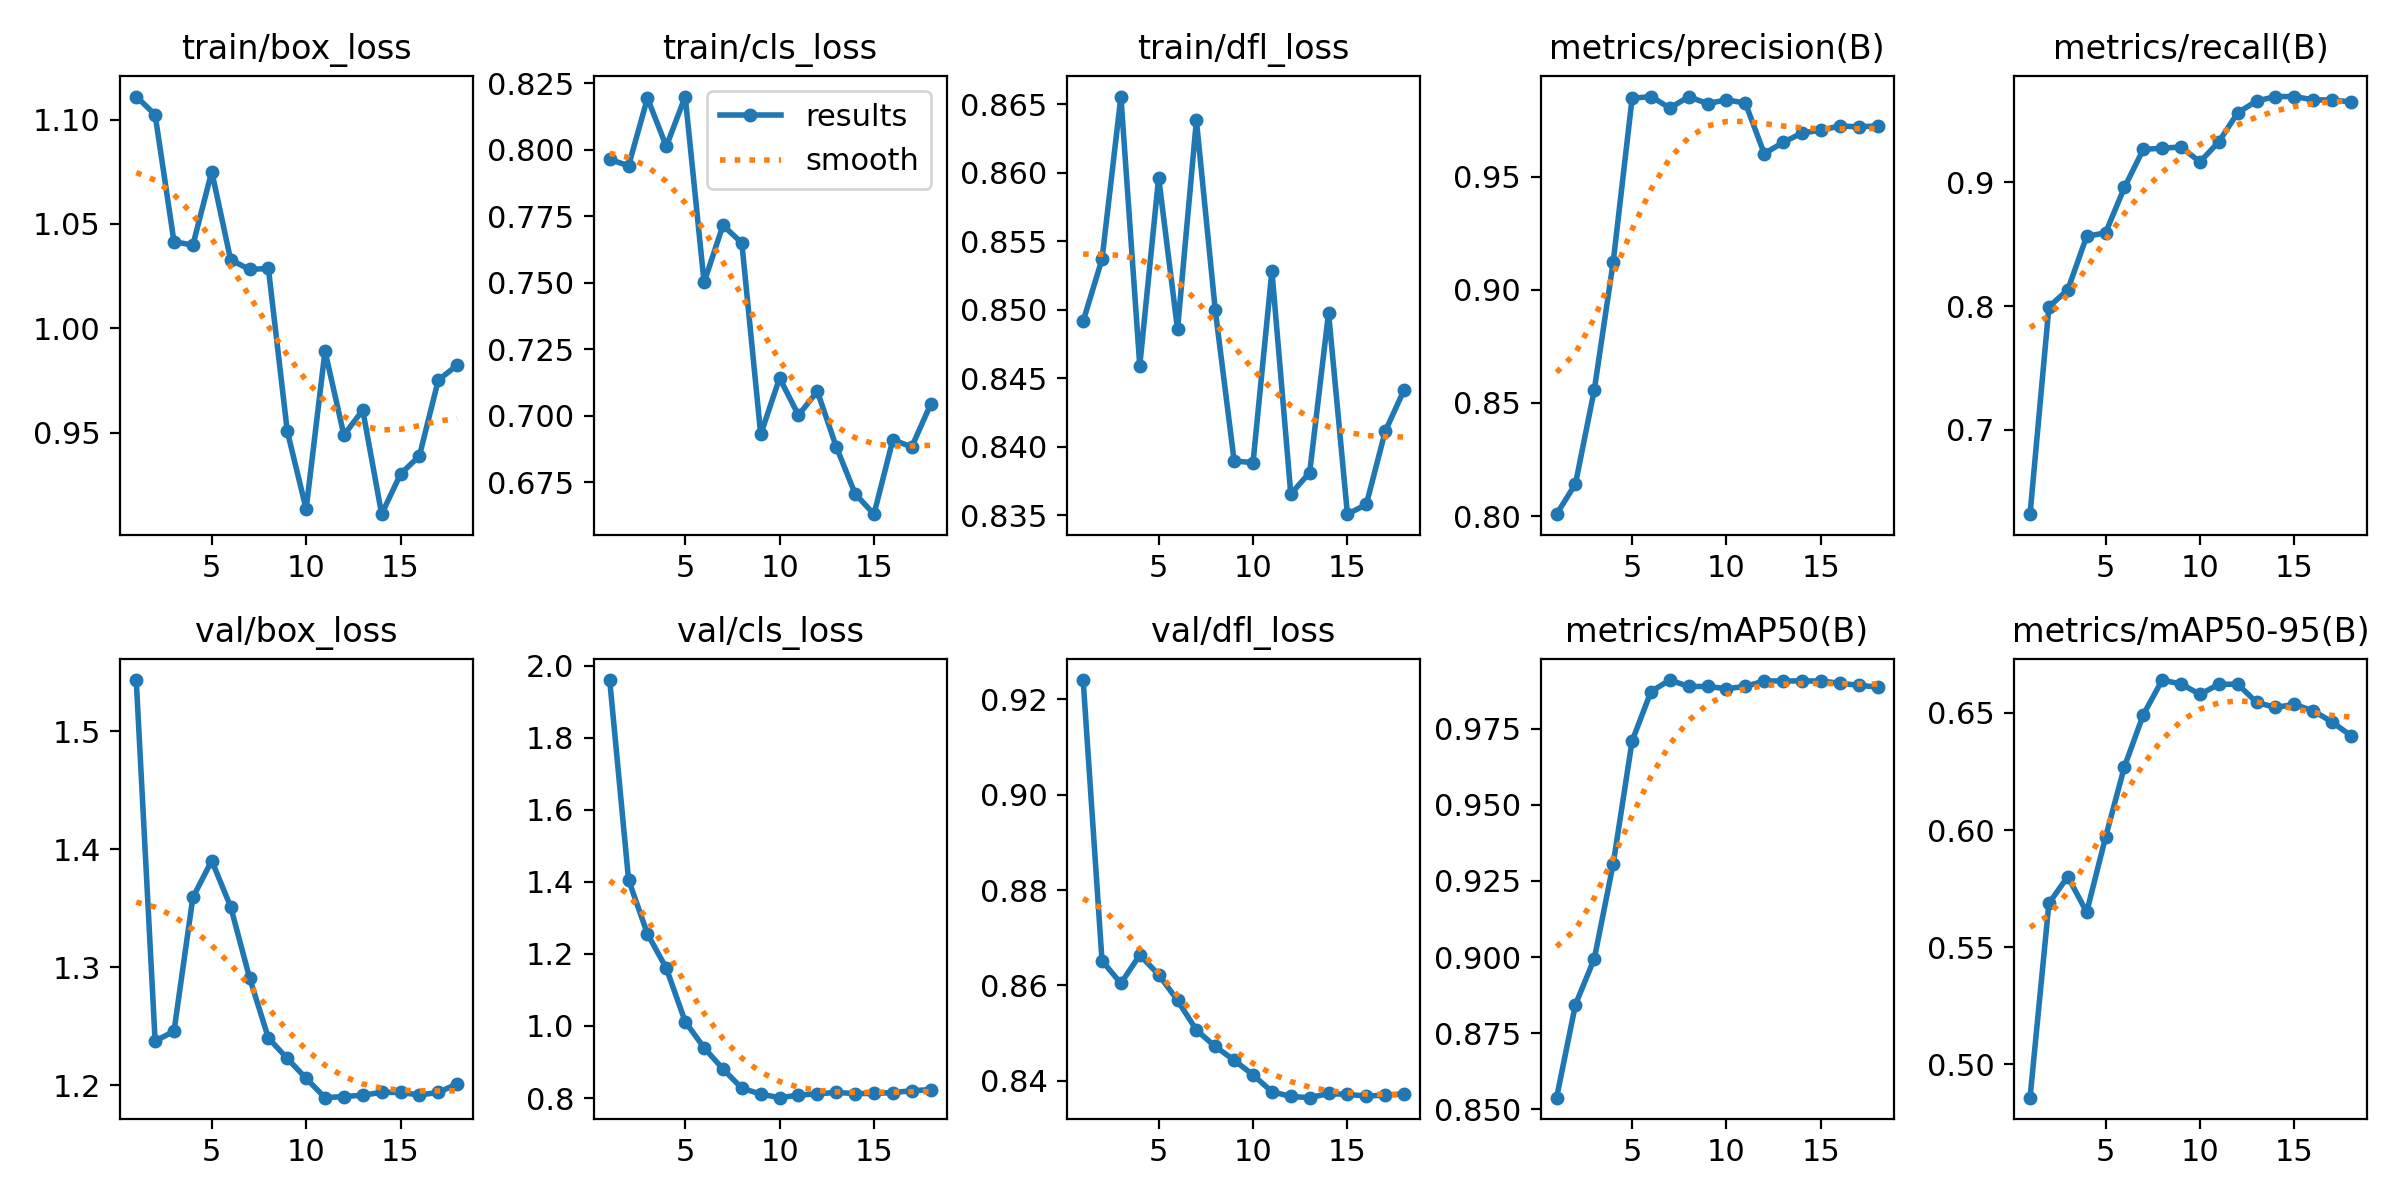

Source data for this figure (header and first rows):
epoch, time, train/box_loss, train/cls_loss, train/dfl_loss, metrics/precision(B), metrics/recall(B), metrics/mAP50(B), metrics/mAP50-95(B), val/box_loss, val/cls_loss, val/dfl_loss, lr/pg0, lr/pg1, lr/pg2
1, 47.22, 1.111, 0.7964, 0.8492, 0.8009, 0.6318, 0.8538, 0.4857, 1.543, 1.96, 0.9241, 8e-07, 8e-07, 0.092
2, 90.27, 1.102, 0.794, 0.8537, 0.8143, 0.7994, 0.8844, 0.5687, 1.238, 1.406, 0.8652, 1.61585e-06, 1.61585e-06, 0.083
3, 132.1, 1.041, 0.8194, 0.8656, 0.8559, 0.8132, 0.8995, 0.5801, 1.246, 1.256, 0.8604, 2.3426e-06, 2.3426e-06, 0.074
4, 176.3, 1.04, 0.8012, 0.8459, 0.9124, 0.8564, 0.9307, 0.565, 1.359, 1.16, 0.8664, 2.98025e-06, 2.98025e-06, 0.065
5, 221.2, 1.075, 0.82, 0.8597, 0.9846, 0.8592, 0.9709, 0.5969, 1.39, 1.012, 0.8623, 3.5288e-06, 3.5288e-06, 0.056
6, 265, 1.033, 0.7501, 0.8486, 0.9854, 0.8959, 0.9872, 0.627, 1.351, 0.9397, 0.8569, 3.98825e-06, 3.98825e-06, 0.047
7, 310, 1.028, 0.7716, 0.8638, 0.9803, 0.9267, 0.991, 0.6492, 1.291, 0.8808, 0.8506, 4.3586e-06, 4.3586e-06, 0.038
8, 350.5, 1.029, 0.765, 0.85, 0.9853, 0.9276, 0.9889, 0.6641, 1.24, 0.8273, 0.8472, 4.63985e-06, 4.63985e-06, 0.029
9, 391.4, 0.9507, 0.693, 0.8389, 0.9823, 0.9286, 0.9889, 0.6624, 1.223, 0.8111, 0.8443, 4.832e-06, 4.832e-06, 0.02
10, 432.4, 0.9133, 0.7142, 0.8388, 0.984, 0.9165, 0.9881, 0.658, 1.206, 0.801, 0.8412, 4.93505e-06, 4.93505e-06, 0.011
11, 473, 0.9891, 0.7003, 0.8528, 0.9825, 0.9328, 0.9889, 0.6622, 1.19, 0.8082, 0.8377, 4.949e-06, 4.949e-06, 0.002005
12, 512.7, 0.9488, 0.7092, 0.8365, 0.9602, 0.9562, 0.9907, 0.6623, 1.191, 0.8117, 0.8367, 4.555e-06, 4.555e-06, 4.555e-06
13, 552.8, 0.9607, 0.6885, 0.8381, 0.9651, 0.9657, 0.9907, 0.6545, 1.192, 0.8156, 0.8365, 4.06e-06, 4.06e-06, 4.06e-06
14, 594.2, 0.9109, 0.6708, 0.8498, 0.9693, 0.9694, 0.9907, 0.6524, 1.194, 0.8125, 0.8373, 3.565e-06, 3.565e-06, 3.565e-06
15, 635.2, 0.9301, 0.6631, 0.8351, 0.9705, 0.9693, 0.9907, 0.6537, 1.194, 0.8127, 0.8371, 3.07e-06, 3.07e-06, 3.07e-06
16, 676.3, 0.9388, 0.691, 0.8358, 0.9724, 0.9667, 0.9899, 0.6509, 1.192, 0.8153, 0.8368, 2.575e-06, 2.575e-06, 2.575e-06
17, 718.5, 0.9751, 0.6883, 0.8411, 0.972, 0.9666, 0.9893, 0.6462, 1.194, 0.8202, 0.837, 2.08e-06, 2.08e-06, 2.08e-06
18, 759.8, 0.9823, 0.7043, 0.8441, 0.9724, 0.965, 0.9887, 0.6403, 1.201, 0.8236, 0.8372, 1.585e-06, 1.585e-06, 1.585e-06
